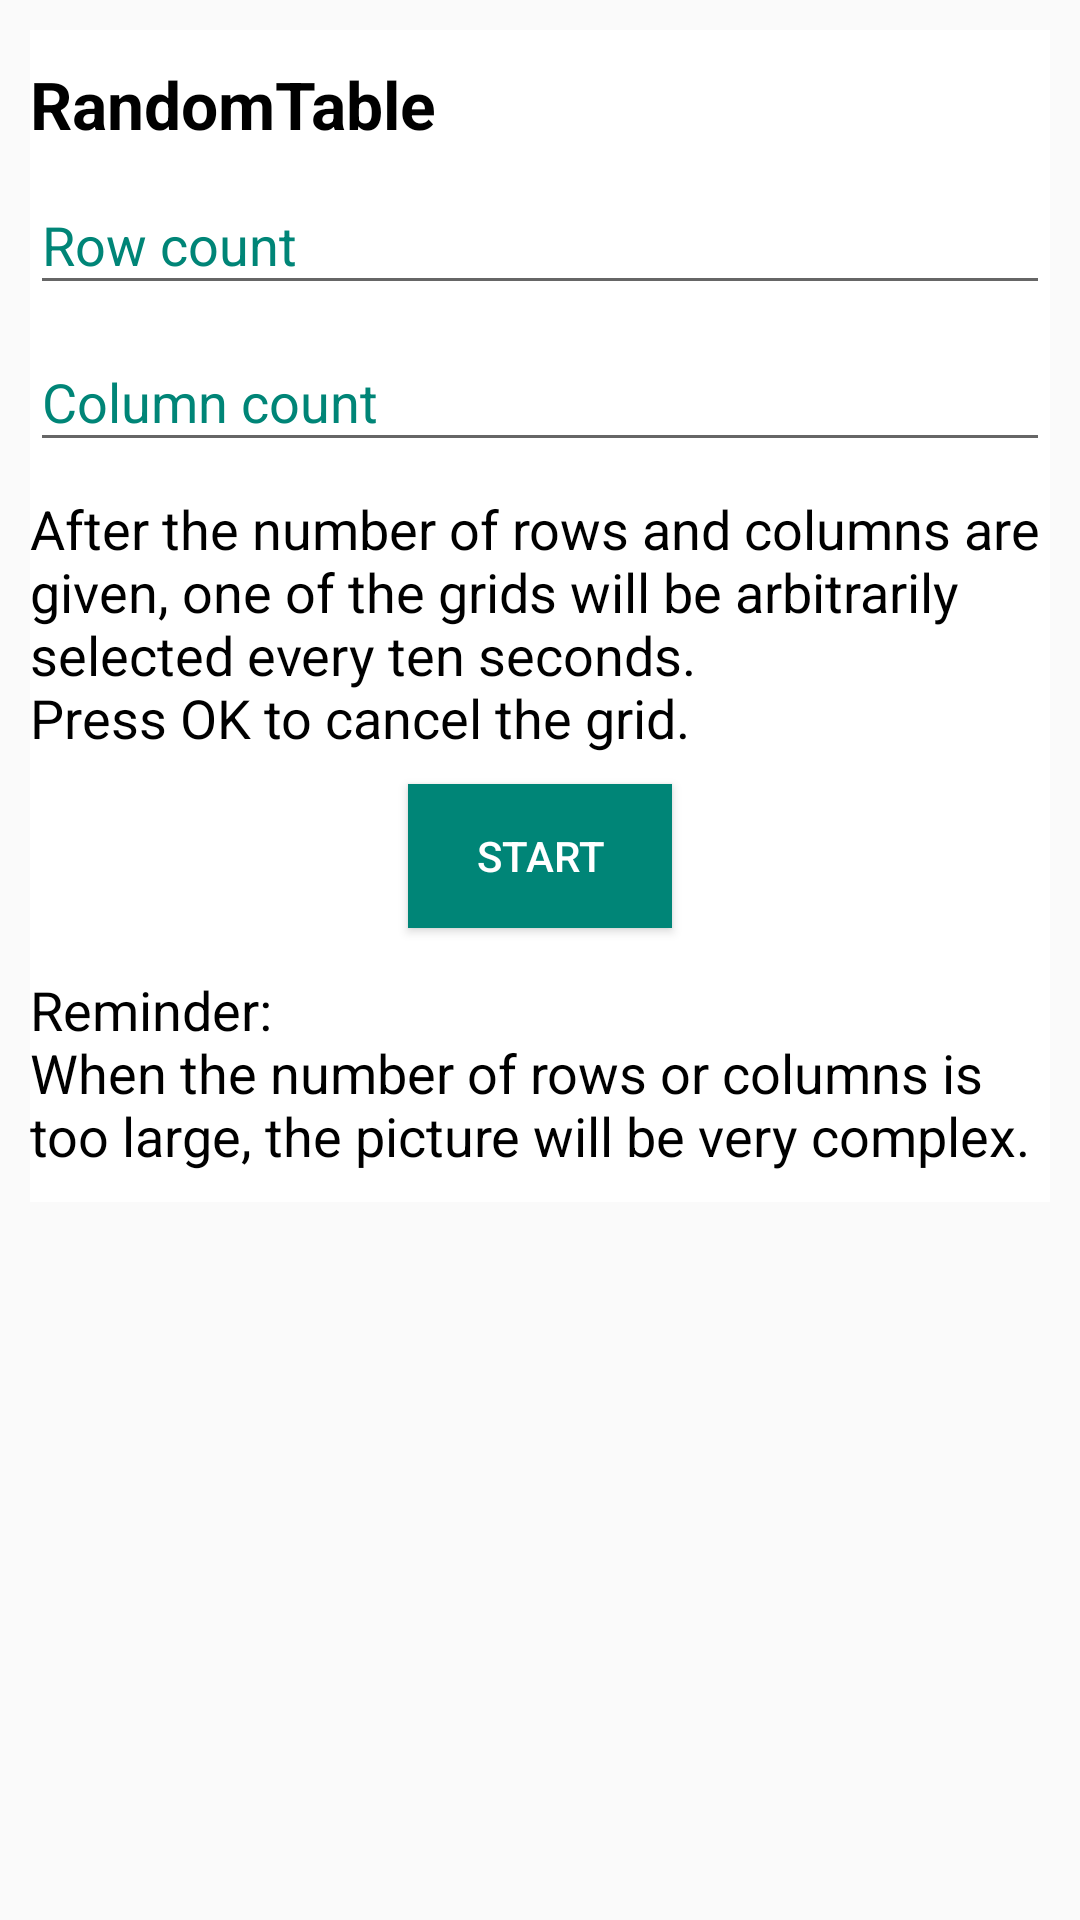

The Android layout XML behind this screen, and the referenced resources:
<!-- AndroidManifest.xml: application theme AppTheme.NoActionBar -->
<!-- res/layout/fragment_config.xml -->
<?xml version="1.0" encoding="utf-8"?>
<ScrollView
        xmlns:android="http://schemas.android.com/apk/res/android"
        android:layout_height="match_parent"
        android:layout_width="match_parent">
    <LinearLayout xmlns:android="http://schemas.android.com/apk/res/android"
                  android:layout_height="match_parent"
                  android:layout_width="match_parent"
                  android:layout_margin="@dimen/margin_padding_large"
                  android:background="@color/white"
                  android:orientation="vertical">

        <TextView
                style="@style/AppTheme.Text"
                android:layout_width="match_parent"
                android:layout_height="wrap_content"
                android:layout_marginTop="@dimen/margin_padding_large"
                android:text="@string/app_name"
                android:textStyle="bold"
                android:textSize="@dimen/font_xlarge"/>

        <com.google.android.material.textfield.TextInputLayout
                style="@style/TextInputTheme"
                android:id="@+id/rowInputLayout"
                android:layout_width="match_parent"
                android:layout_height="wrap_content"
                android:hint="@string/row_count">

            <com.google.android.material.textfield.TextInputEditText
                    style="@style/AppTheme.Text"
                    android:imeOptions="flagNoExtractUi"
                    android:id="@+id/rowCountEdit"
                    android:layout_width="match_parent"
                    android:layout_height="wrap_content"
                    android:inputType="numberDecimal"/>

        </com.google.android.material.textfield.TextInputLayout>

        <com.google.android.material.textfield.TextInputLayout
                style="@style/TextInputTheme"
                android:id="@+id/colInputLayout"
                android:layout_width="match_parent"
                android:layout_height="wrap_content"
                android:hint="@string/col_count">

            <com.google.android.material.textfield.TextInputEditText
                    style="@style/AppTheme.Text"
                    android:id="@+id/colCountEdit"
                    android:imeOptions="flagNoExtractUi"
                    android:layout_width="match_parent"
                    android:layout_height="wrap_content"
                    android:inputType="numberDecimal"/>

        </com.google.android.material.textfield.TextInputLayout>


        <TextView
                style="@style/AppTheme.Text"
                android:layout_width="match_parent"
                android:layout_height="wrap_content"
                android:layout_marginTop="@dimen/margin_padding_large"
                android:text="@string/game_intro"/>


        <Button
                android:id="@+id/startButton"
                android:layout_width="wrap_content"
                android:layout_height="wrap_content"
                android:layout_gravity="center"
                android:textColor="@color/white"
                android:layout_marginTop="@dimen/margin_padding_large"
                android:paddingStart="@dimen/margin_padding_large"
                android:paddingEnd="@dimen/margin_padding_large"
                android:background="@color/colorPrimary"
                android:text="@string/start"/>

        <TextView
                style="@style/AppTheme.Text"
                android:layout_width="match_parent"
                android:layout_height="wrap_content"
                android:layout_marginTop="@dimen/margin_padding_xlarge"
                android:layout_marginBottom="@dimen/margin_padding_large"
                android:text="@string/caution"/>

    </LinearLayout>
</ScrollView>
<!-- resources referenced by this layout -->
<resources>
  <color name="colorPrimary">#008577</color>
  <color name="white">#FFF</color>
  <dimen name="font_xlarge">22sp</dimen>
  <dimen name="margin_padding_large">10dp</dimen>
  <dimen name="margin_padding_xlarge">15dp</dimen>
  <string name="app_name">RandomTable</string>
  <string name="caution">Reminder: \nWhen the number of rows or columns is too large, the picture will be very
          complex.
      </string>
  <string name="col_count">Column count</string>
  <string name="game_intro">After the number of rows and columns are given, one of the grids will be arbitrarily
          selected every ten seconds. \nPress OK to cancel the grid.
      </string>
  <string name="row_count">Row count</string>
  <string name="start">START</string>
  <style name="AppTheme.Text" parent="android:Widget.TextView">
          <item name="android:textColor">@color/black</item>
          <item name="android:textSize">@dimen/font_large</item>
      </style>
  <style name="TextInputTheme" parent="AppTheme.Text">
          <item name="android:textColorHint">@color/colorPrimary</item>
      </style>
  <style name="AppTheme.NoActionBar">
          <item name="windowActionBar">false</item>
          <item name="windowNoTitle">true</item>
      </style>
  <color name="black">#000</color>
  <dimen name="font_large">18sp</dimen>
</resources>
